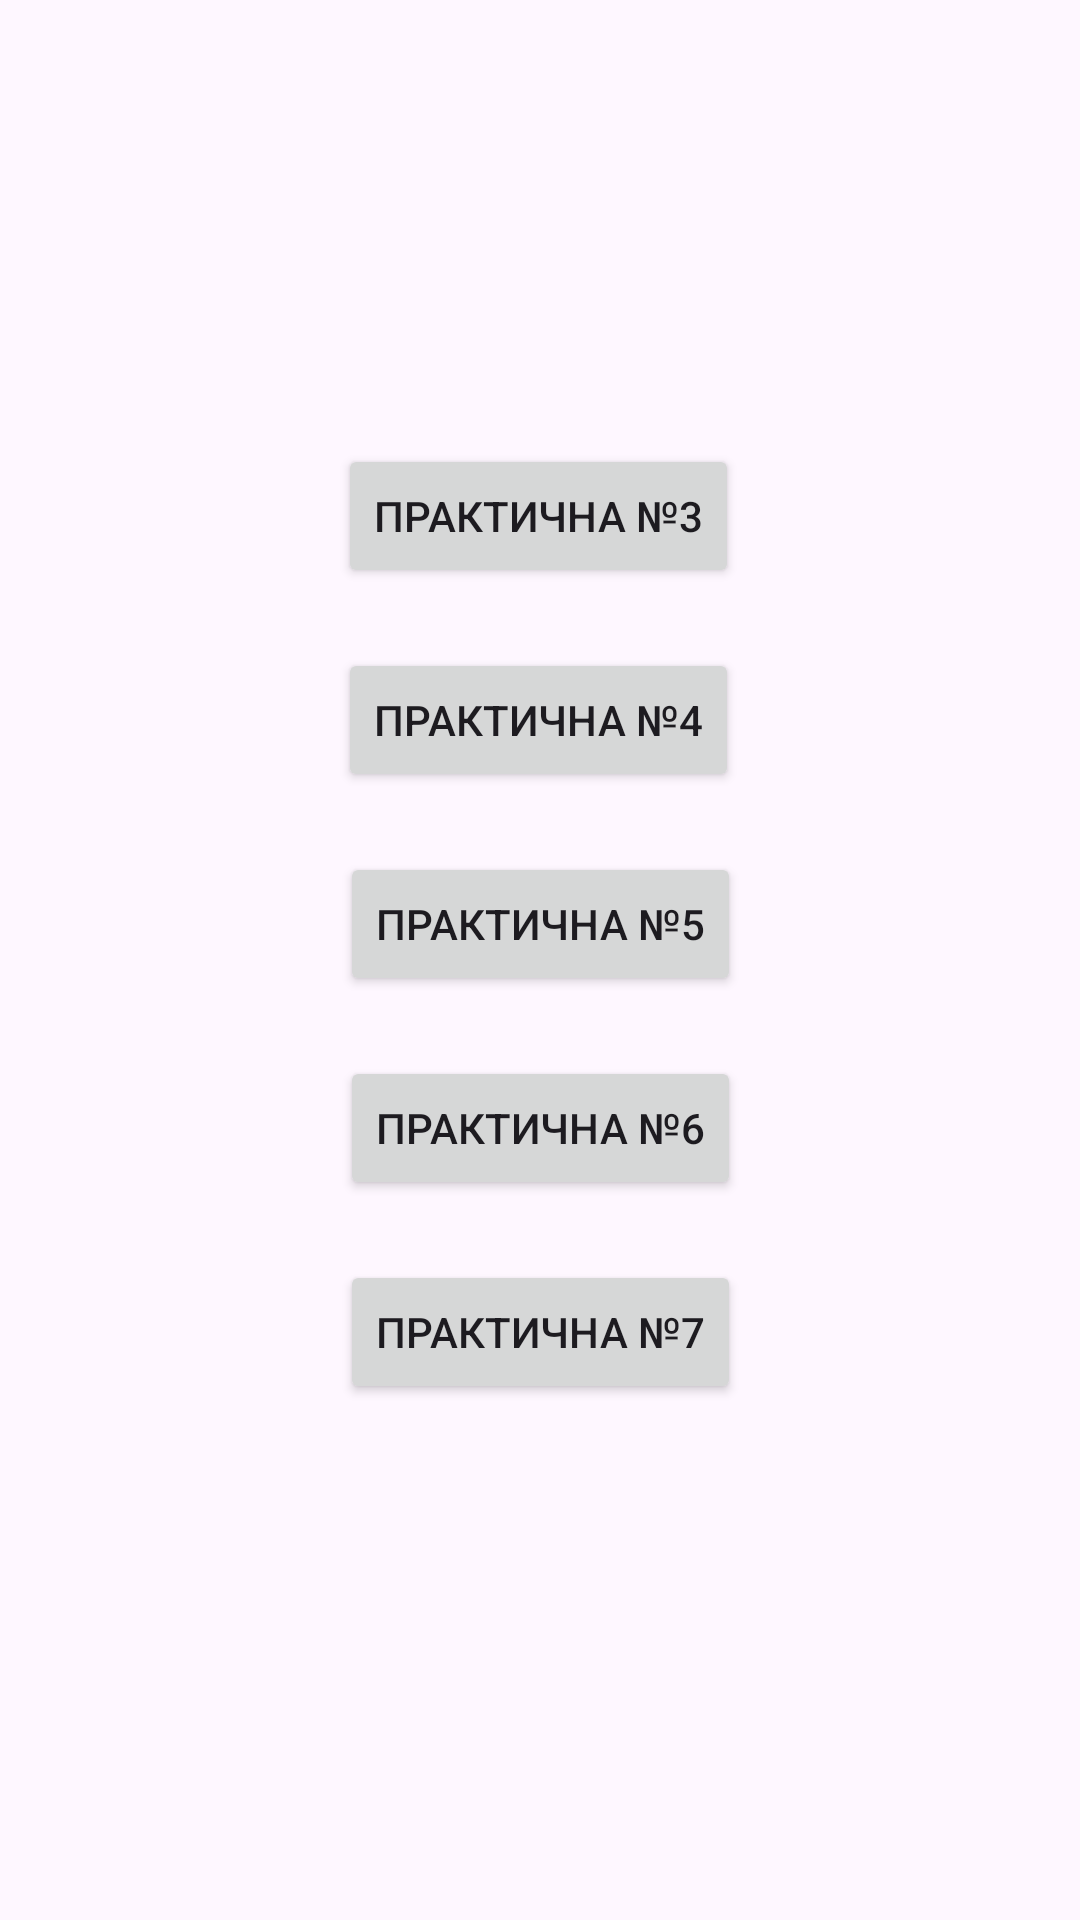

Android layout source for this screen:
<!-- AndroidManifest.xml: application theme Theme.HotelBooking -->
<!-- res/layout/activity_main.xml -->
<?xml version="1.0" encoding="utf-8"?>
<androidx.constraintlayout.widget.ConstraintLayout xmlns:android="http://schemas.android.com/apk/res/android"
    xmlns:app="http://schemas.android.com/apk/res-auto"
    xmlns:tools="http://schemas.android.com/tools"
    android:id="@+id/main"
    android:layout_width="match_parent"
    android:layout_height="match_parent"
    tools:context=".MainActivity">

    <Button
        android:id="@+id/buttonPractical3"
        android:layout_width="wrap_content"
        android:layout_height="wrap_content"
        android:layout_marginTop="148dp"
        android:text="Практична №3"
        app:layout_constraintEnd_toEndOf="parent"
        app:layout_constraintHorizontal_bias="0.498"
        app:layout_constraintStart_toStartOf="parent"
        app:layout_constraintTop_toTopOf="parent" />

    <Button
        android:id="@+id/buttonPractical4"
        android:layout_width="wrap_content"
        android:layout_height="wrap_content"
        android:layout_marginTop="20dp"
        android:text="Практична №4"
        app:layout_constraintEnd_toEndOf="parent"
        app:layout_constraintHorizontal_bias="0.498"
        app:layout_constraintStart_toStartOf="parent"
        app:layout_constraintTop_toBottomOf="@+id/buttonPractical3" />

    <Button
        android:id="@+id/buttonPractical5"
        android:layout_width="wrap_content"
        android:layout_height="wrap_content"
        android:layout_marginTop="20dp"
        android:text="Практична №5"
        app:layout_constraintEnd_toEndOf="parent"
        app:layout_constraintStart_toStartOf="parent"
        app:layout_constraintTop_toBottomOf="@+id/buttonPractical4" />

    <Button
        android:id="@+id/buttonPractical6"
        android:layout_width="wrap_content"
        android:layout_height="wrap_content"
        android:layout_marginTop="20dp"
        android:text="Практична №6"
        app:layout_constraintEnd_toEndOf="parent"
        app:layout_constraintStart_toStartOf="parent"
        app:layout_constraintTop_toBottomOf="@+id/buttonPractical5" />

    <Button
        android:id="@+id/buttonPractical7"
        android:layout_width="wrap_content"
        android:layout_height="wrap_content"
        android:layout_marginTop="20dp"
        android:text="Практична №7"
        app:layout_constraintEnd_toEndOf="parent"
        app:layout_constraintStart_toStartOf="parent"
        app:layout_constraintTop_toBottomOf="@+id/buttonPractical6" />


</androidx.constraintlayout.widget.ConstraintLayout>
<!-- resources referenced by this layout -->
<resources>
  <style name="Theme.HotelBooking" parent="Base.Theme.HotelBooking" />
  <style name="Base.Theme.HotelBooking" parent="Theme.Material3.DayNight.NoActionBar">
          
          
      </style>
</resources>
